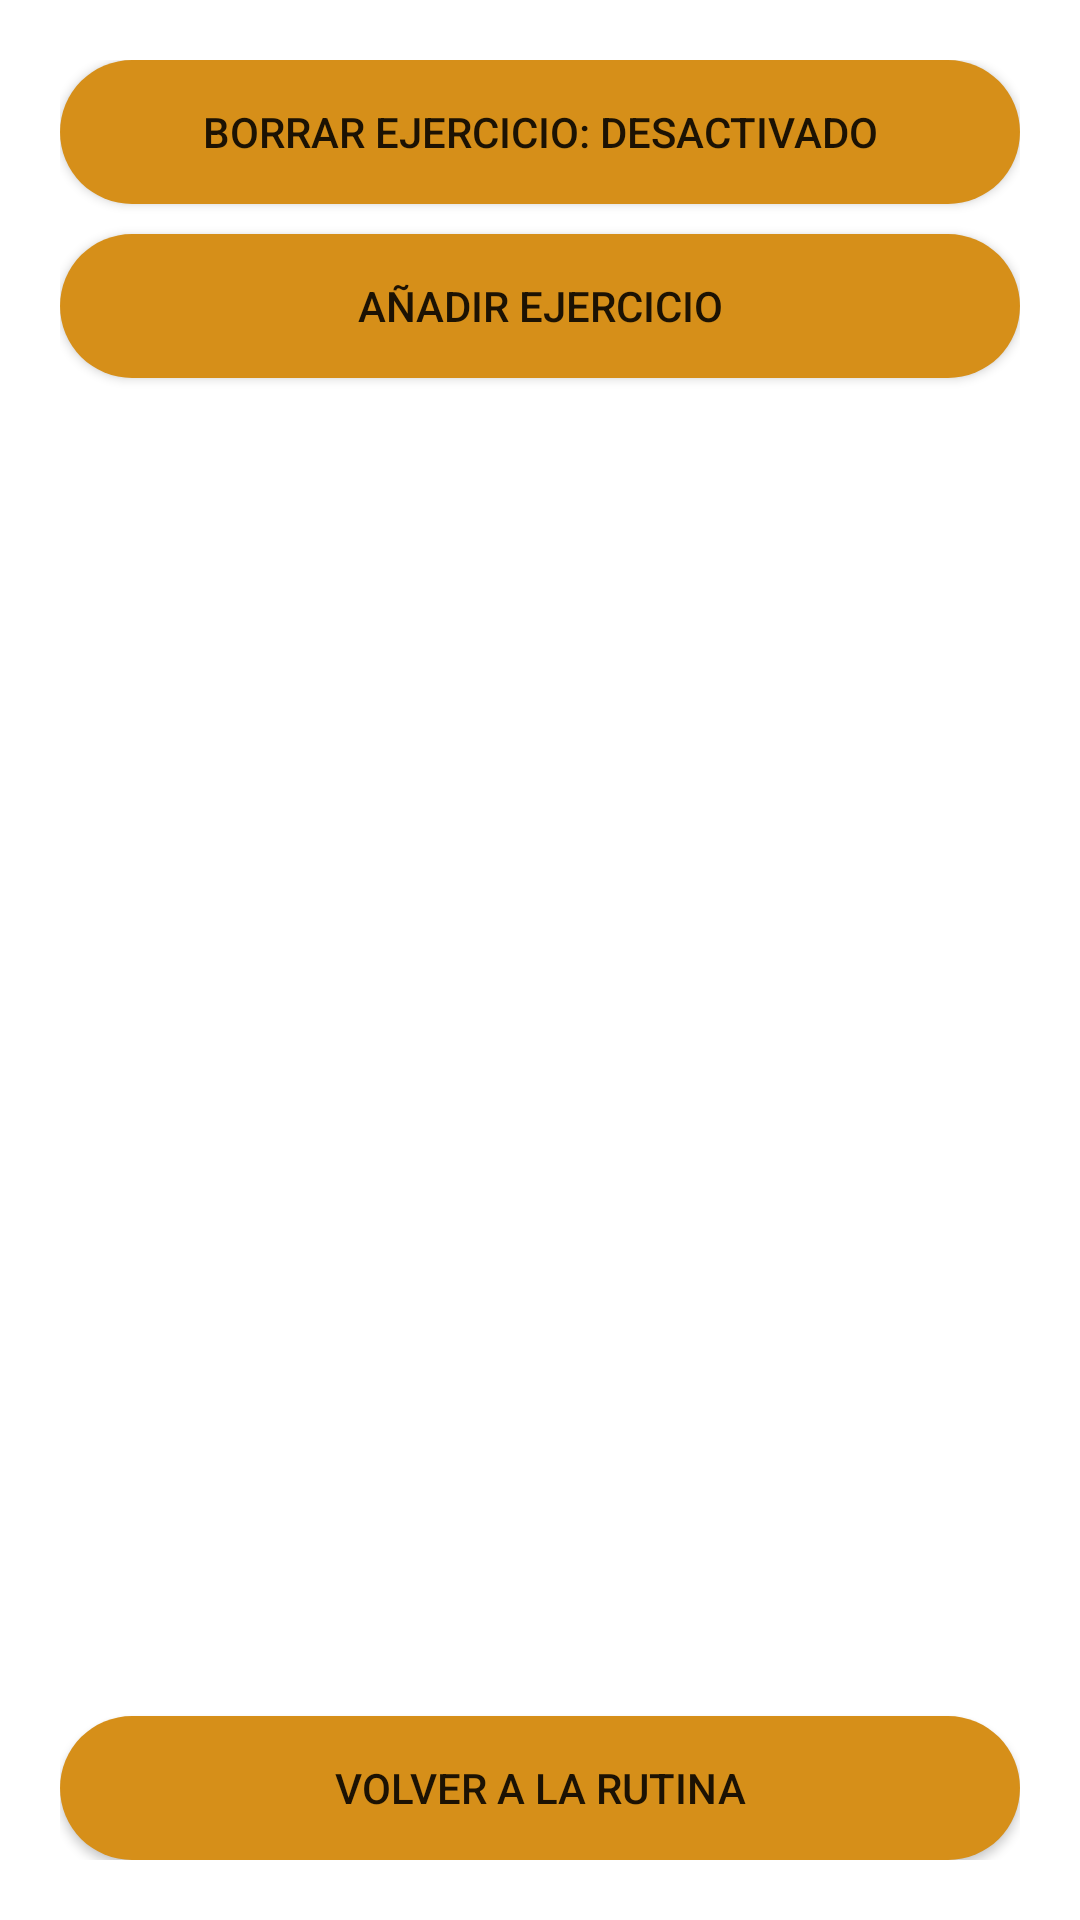

Write the Android layout XML for this screen, with the resource values it uses.
<!-- AndroidManifest.xml: application theme Theme.AppGOGYM -->
<!-- res/layout/activity_add_exercise.xml -->
<?xml version="1.0" encoding="utf-8"?>
<LinearLayout xmlns:android="http://schemas.android.com/apk/res/android"
    android:layout_width="match_parent"
    android:layout_height="match_parent"
    android:orientation="vertical"
    android:padding="20dp">

    <Button
        android:id="@+id/btn_borrarEjercicio"
        android:layout_width="match_parent"
        android:layout_height="wrap_content"
        android:layout_marginBottom="10dp"
        android:background="@drawable/btn_redondeado_naranja"
        android:text="Borrar ejercicio: Desactivado" />

    <Button
        android:id="@+id/btn_anadirEjercicio"
        android:layout_width="match_parent"
        android:layout_height="wrap_content"
        android:background="@drawable/btn_redondeado_naranja"
        android:text="Añadir ejercicio" />

    <androidx.recyclerview.widget.RecyclerView
        android:id="@+id/recyclerViewEjercicios"
        android:layout_width="match_parent"
        android:layout_marginBottom="20dp"
        android:layout_marginTop="20dp"
        android:layout_height="0dp"
        android:layout_weight="1" />

    <Button
        android:id="@+id/btn_volverRutina"
        android:layout_width="match_parent"
        android:layout_height="wrap_content"
        android:background="@drawable/btn_redondeado_naranja"
        android:text="Volver a la rutina" />

</LinearLayout>
<!-- resources referenced by this layout -->
<resources>
  <!-- drawable btn_redondeado_naranja (drawable) -->
  <?xml version="1.0" encoding="utf-8"?>
  <shape android:shape="rectangle" xmlns:android="http://schemas.android.com/apk/res/android">
      <solid android:color="@color/naranja"></solid>
      <corners android:radius="50dp"></corners>
  </shape>
  <style name="Theme.AppGOGYM" parent="Theme.MaterialComponents.DayNight.DarkActionBar">
          
          <item name="colorPrimary">@color/naranja</item>
          <item name="colorPrimaryVariant">@color/purple_700</item>
          <item name="colorOnPrimary">@color/white</item>
          
          <item name="colorSecondary">@color/teal_200</item>
          <item name="colorSecondaryVariant">@color/teal_700</item>
          <item name="colorOnSecondary">@color/white</item>
          
          <item name="android:statusBarColor">?attr/colorPrimaryVariant</item>
          
      </style>
  <color name="naranja">#D68F19</color>
  <color name="purple_700">#FF3700B3</color>
  <color name="white">#FFFFFFFF</color>
  <color name="teal_200">#FF03DAC5</color>
  <color name="teal_700">#FF018786</color>
</resources>
